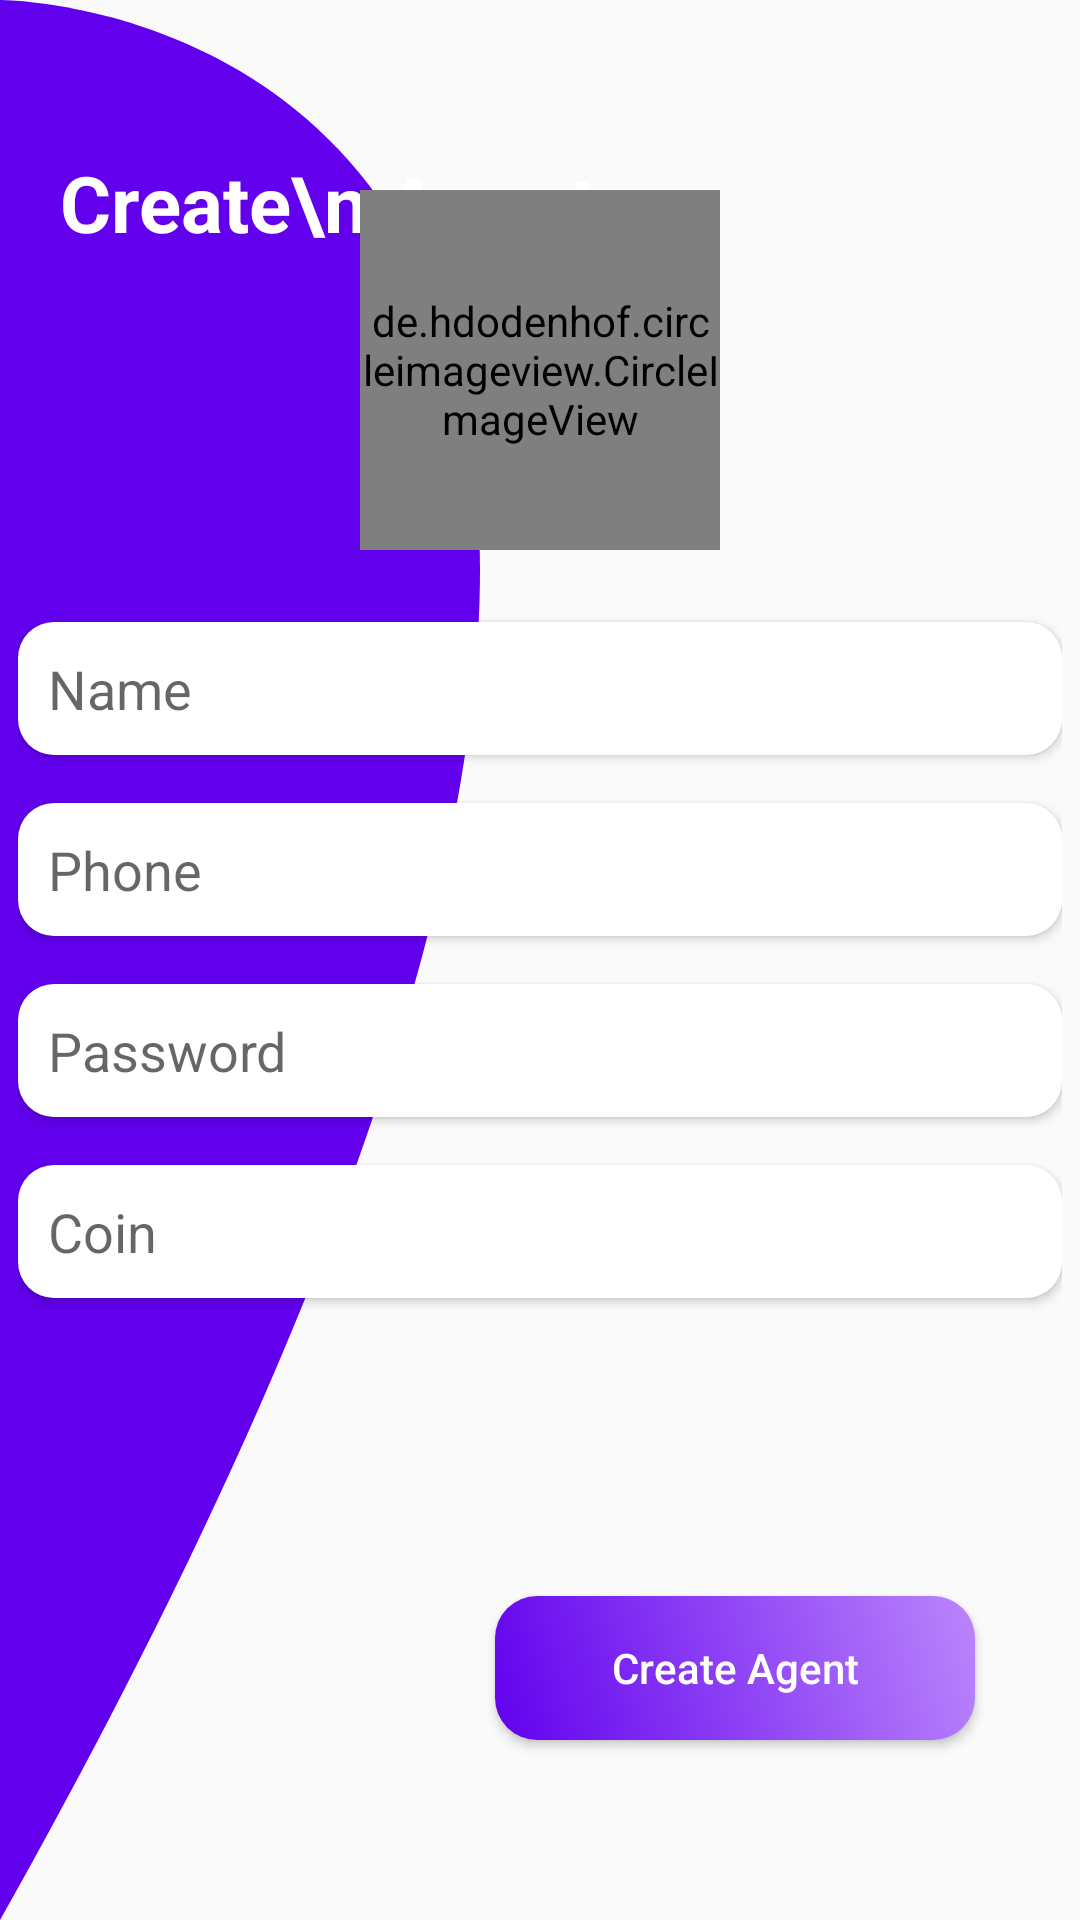

The Android layout XML behind this screen, and the referenced resources:
<!-- AndroidManifest.xml: application theme Theme.BookAgentAdmin -->
<!-- res/layout/activity_create_agent.xml -->
<?xml version="1.0" encoding="utf-8"?>
<RelativeLayout xmlns:android="http://schemas.android.com/apk/res/android"
    xmlns:app="http://schemas.android.com/apk/res-auto"
    xmlns:tools="http://schemas.android.com/tools"
    android:layout_width="match_parent"
    android:layout_height="match_parent"
    android:background="@drawable/layout_bg"
    tools:context=".Admin.CreateAgentActivity">

    <TextView
        android:textColor="#fff"
        android:layout_width="wrap_content"
        android:layout_height="wrap_content"
        android:text="Create\n Agent"
        android:textSize="26sp"
        android:textStyle="bold"
        android:layout_marginTop="50dp"
        android:layout_marginLeft="20dp"
        />

    <de.hdodenhof.circleimageview.CircleImageView
        android:id="@+id/agentProfileId"
        android:layout_width="120dp"
        android:layout_height="120dp"
        android:layout_centerHorizontal="true"
        android:layout_above="@+id/cLN1"
        android:layout_marginBottom="10dp"
        android:src="@drawable/profile"
        />


    <LinearLayout
        android:id="@+id/cLN1"
        android:layout_width="match_parent"
        android:layout_centerInParent="true"
        android:orientation="vertical"
        android:padding="6dp"
        android:layout_height="wrap_content">
        <EditText
            android:layout_width="match_parent"
            android:layout_height="wrap_content"
            android:padding="10dp"
            android:layout_marginTop="8dp"
            android:layout_marginBottom="8dp"
            android:id="@+id/nameEt"
            android:background="@drawable/text_box"
            android:elevation="2dp"
            android:hint="Name"
            />
        <EditText
            android:inputType="numberDecimal"
            android:layout_width="match_parent"
            android:layout_height="wrap_content"
            android:padding="10dp"
            android:layout_marginTop="8dp"
            android:layout_marginBottom="8dp"
            android:id="@+id/phoneEt"
            android:background="@drawable/text_box"
            android:elevation="2dp"
            android:hint="Phone"
            />
        <EditText
        android:layout_width="match_parent"
        android:layout_height="wrap_content"
        android:padding="10dp"
        android:layout_marginTop="8dp"
        android:layout_marginBottom="8dp"
        android:id="@+id/passwordEt"
        android:inputType="text"
        android:background="@drawable/text_box"
        android:elevation="2dp"
        android:hint="Password"
        />
        <EditText
            android:layout_width="match_parent"
        android:layout_height="wrap_content"
        android:padding="10dp"
        android:layout_marginTop="8dp"
        android:layout_marginBottom="8dp"
        android:id="@+id/cointEt"
        android:inputType="numberDecimal"
        android:background="@drawable/text_box"
        android:elevation="2dp"
        android:hint="Coin"
        />
    </LinearLayout>
    <ProgressBar
        android:id="@+id/progressBar"
        android:layout_marginBottom="12dp"
        android:visibility="gone"
        android:layout_width="wrap_content"
        android:layout_height="wrap_content"
        android:layout_centerHorizontal="true"
        style="@style/Widget.AppCompat.ProgressBar.Horizontal"
        android:indeterminate="true"
        android:indeterminateTint="@color/purple_500"
        android:layout_above="@+id/createAgentButton"
        />
    <Button

        android:layout_marginBottom="60dp"
        android:layout_alignParentBottom="true"
        android:layout_width="wrap_content"
        android:layout_height="wrap_content"
        android:id="@+id/createAgentButton"
        android:minWidth="160dp"
        android:text="Create Agent"
        android:textColor="#fff"
        android:layout_marginRight="35dp"
        android:layout_alignParentRight="true"
        android:textAllCaps="false"
        android:background="@drawable/btn"
        />
</RelativeLayout>
<!-- resources referenced by this layout -->
<resources>
  <!-- drawable btn (drawable) -->
  <?xml version="1.0" encoding="utf-8"?>
  <shape xmlns:android="http://schemas.android.com/apk/res/android">
      <corners android:radius="14dp"/>
  
      <gradient
          android:startColor="@color/purple_500"
          android:endColor="@color/purple_200"
          android:angle="45"
      />
  
  </shape>
  <!-- drawable layout_bg (drawable) -->
  <?xml version="1.0" encoding="utf-8"?>
  <vector
      xmlns:android="http://schemas.android.com/apk/res/android"
      android:width="350dp"
      android:height="350dp"
      android:viewportHeight="100"
      android:viewportWidth="100"
      >
  
      <path
          android:name="dark_triangle"
          android:fillColor="@color/purple_500"
          android:pathData="M 0,0 S 100,0 0,100 z"/>
  
  </vector>
  <!-- drawable text_box (drawable) -->
  <?xml version="1.0" encoding="utf-8"?>
  <shape android:shape="rectangle" xmlns:android="http://schemas.android.com/apk/res/android">
      <solid android:color="#fff"/>
      <corners android:radius="12dp"/>
  </shape>
  <style name="Theme.BookAgentAdmin" parent="Theme.AppCompat.Light.NoActionBar">
          
          <item name="colorPrimary">@color/purple_500</item>
          <item name="colorPrimaryVariant">@color/purple_700</item>
          <item name="colorOnPrimary">@color/white</item>
          
          <item name="colorSecondary">@color/teal_200</item>
          <item name="colorSecondaryVariant">@color/teal_700</item>
          <item name="colorOnSecondary">@color/black</item>
          
          <item name="android:statusBarColor" tools:targetApi="l">?attr/colorPrimaryVariant</item>
          
      </style>
  <!-- not gathered from this repository: default colours our renderer supplied (Android Studio template values) -->
  <color name="purple_200">#FFBB86FC</color>
  <color name="purple_500">#FF6200EE</color>
  <color name="purple_700">#FF3700B3</color>
  <color name="teal_200">#FF03DAC5</color>
  <color name="teal_700">#FF018786</color>
  <color name="black">#FF000000</color>
  <color name="white">#FFFFFFFF</color>
</resources>
